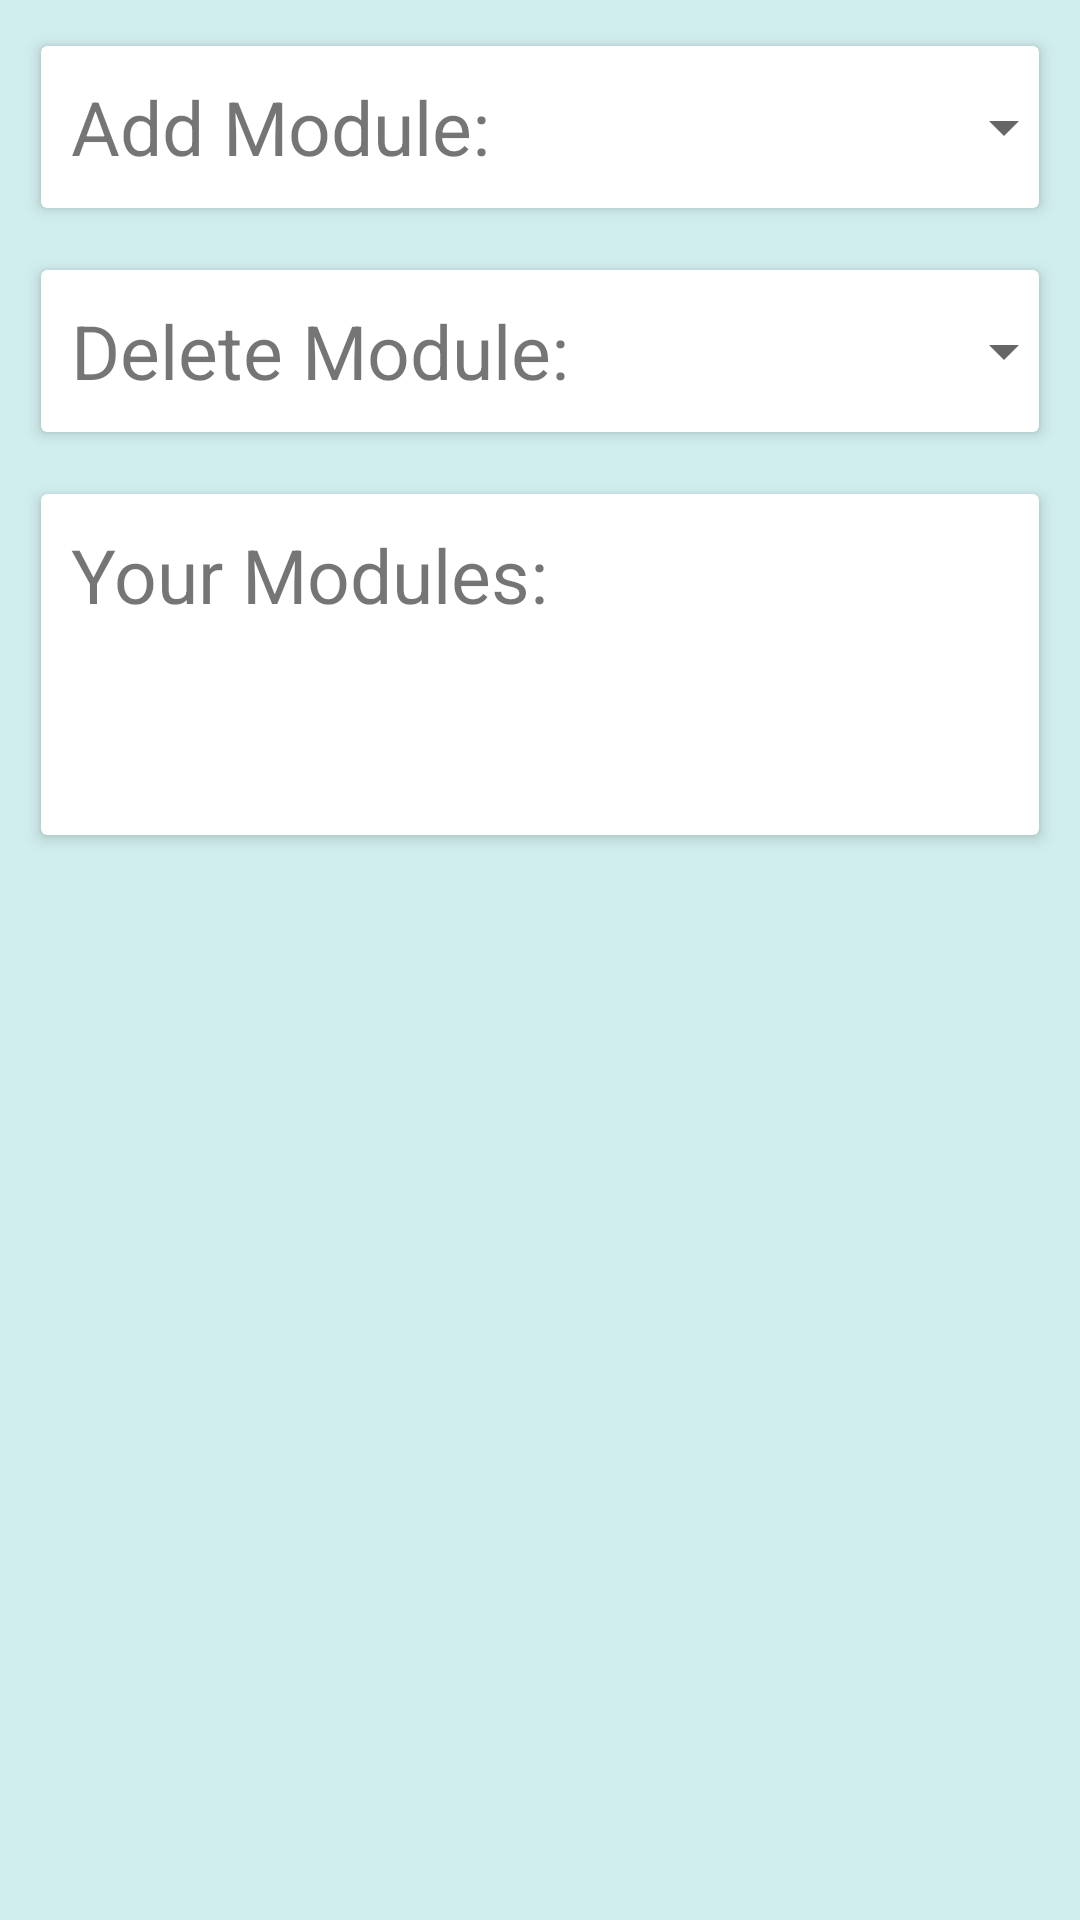

The Android layout XML behind this screen, and the referenced resources:
<!-- AndroidManifest.xml: application theme AppTheme -->
<!-- res/layout/fragment_module.xml -->
<?xml version="1.0" encoding="utf-8"?>
<androidx.constraintlayout.widget.ConstraintLayout xmlns:app="http://schemas.android.com/apk/res-auto"
    xmlns:tools="http://schemas.android.com/tools"
    android:layout_width="match_parent"
    android:layout_height="match_parent"
    android:background="@color/colorBack"
    xmlns:android="http://schemas.android.com/apk/res/android">

    <androidx.cardview.widget.CardView
        android:id="@+id/cardView2"
        android:layout_width="match_parent"
        android:layout_height="wrap_content"
        android:layout_margin="10dp"
        android:layout_marginStart="10dp"
        android:layout_marginTop="10dp"
        android:orientation="horizontal"
        app:cardBackgroundColor="#fff"
        app:cardElevation="3dp"
        app:cardUseCompatPadding="true"
        app:contentPadding="10dp"
        app:layout_constraintStart_toStartOf="parent"
        app:layout_constraintTop_toTopOf="parent">

        <TextView
            android:id="@+id/tv3"
            android:layout_width="wrap_content"
            android:layout_height="wrap_content"
            android:text="Add Module:"
            android:textSize="25sp"
            app:layout_constraintStart_toStartOf="parent"
            app:layout_constraintTop_toTopOf="parent" />

        <androidx.appcompat.widget.AppCompatSpinner
            android:id="@+id/AllCourseId1"
            android:layout_width="135dp"
            android:layout_height="34dp"
            android:layout_marginLeft="200dp"
            android:spinnerMode="dialog"
            app:layout_constraintStart_toStartOf="parent"
            app:layout_constraintTop_toTopOf="parent"
            tools:ignore="MissingConstraints" />

    </androidx.cardview.widget.CardView>

    <androidx.cardview.widget.CardView
        android:id="@+id/cardView3"
        android:layout_width="match_parent"
        android:layout_height="wrap_content"
        android:layout_margin="10dp"
        android:layout_marginStart="15dp"
        android:layout_marginTop="15dp"
        android:orientation="horizontal"
        app:cardBackgroundColor="#fff"
        app:cardElevation="3dp"
        app:cardUseCompatPadding="true"
        app:contentPadding="10dp"
        app:layout_constraintStart_toStartOf="parent"
        app:layout_constraintTop_toBottomOf="@+id/cardView2">

        <TextView
            android:id="@+id/tv4"
            android:layout_width="wrap_content"
            android:layout_height="wrap_content"
            android:text="Delete Module:"
            android:textSize="25sp"
            app:layout_constraintStart_toStartOf="parent"
            app:layout_constraintTop_toTopOf="parent" />

        <androidx.appcompat.widget.AppCompatSpinner
            android:id="@+id/AllCourseId2"
            android:layout_width="135dp"
            android:layout_height="34dp"
            android:layout_marginLeft="200dp"
            android:spinnerMode="dialog"
            app:layout_constraintStart_toStartOf="parent"
            app:layout_constraintTop_toTopOf="parent"
            tools:ignore="MissingConstraints" />
    </androidx.cardview.widget.CardView>

    <androidx.cardview.widget.CardView
        android:id="@+id/cardView"
        android:layout_width="match_parent"
        android:layout_height="wrap_content"
        android:layout_margin="10dp"
        android:layout_marginStart="10dp"
        android:layout_marginTop="20dp"
        app:cardBackgroundColor="#fff"
        app:cardElevation="3dp"
        app:cardUseCompatPadding="true"
        app:contentPadding="10dp"
        app:layout_constraintStart_toStartOf="parent"
        app:layout_constraintTop_toBottomOf="@+id/cardView3">

        <TextView
            android:id="@+id/tv1"
            android:layout_width="wrap_content"
            android:layout_height="wrap_content"
            android:text="Your Modules:"
            android:textSize="25sp"
            app:layout_constraintStart_toStartOf="parent"
            app:layout_constraintTop_toTopOf="parent" />

        <TextView
            android:id="@+id/tv2"
            android:layout_width="wrap_content"
            android:layout_height="wrap_content"
            android:layout_marginStart="16dp"
            android:layout_marginTop="60dp"
            android:textSize="25sp"
            app:layout_constraintStart_toStartOf="parent"
            app:layout_constraintTop_toTopOf="parent" />
    </androidx.cardview.widget.CardView>
</androidx.constraintlayout.widget.ConstraintLayout>
<!-- resources referenced by this layout -->
<resources>
  <color name="colorBack">#D1EEEE</color>
  <style name="AppTheme" parent="Theme.AppCompat.Light.DarkActionBar">
          
          <item name="colorPrimary">@color/colorPrimary</item>
          <item name="colorPrimaryDark">@color/colorPrimaryDark</item>
          <item name="colorAccent">@color/colorAccent</item>
      </style>
  <color name="colorPrimary">#87CEEB</color>
  <color name="colorPrimaryDark">#87CEEB</color>
  <color name="colorAccent">#87CEEB</color>
</resources>
